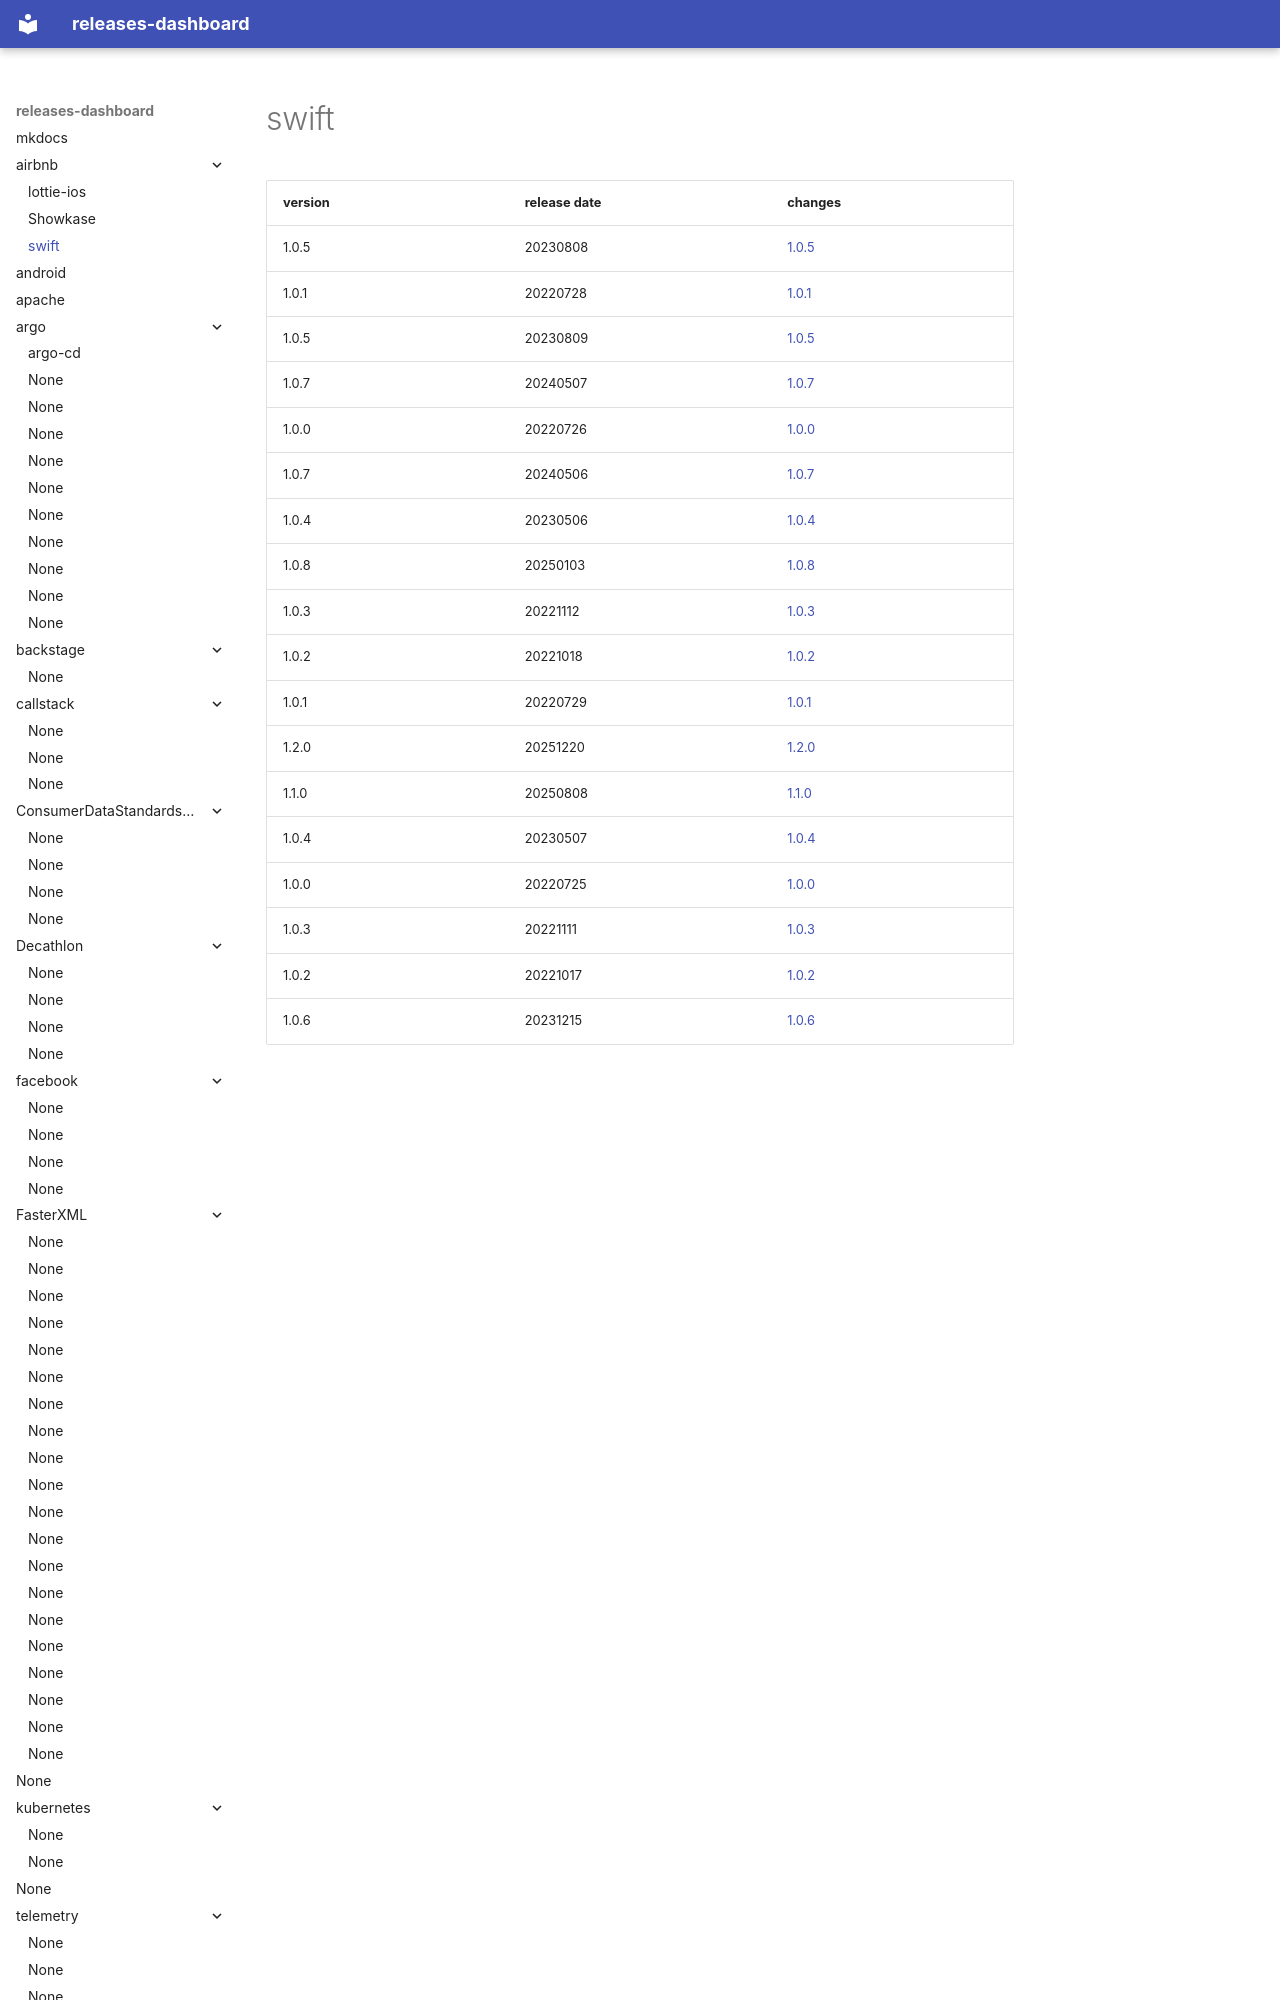

repository: rock-hu/releases-dashboard · page: airbnb/swift/index.html · generator: mkdocs

# swift	


|version|release date|changes|
|---|---|---|
|1.0.5|20230808|[1.0.5](./1.0.5-20230808.md)|
|1.0.1|20220728|[1.0.1](./1.0.1-20220728.md)|
|1.0.5|20230809|[1.0.5](./1.0.5-20230809.md)|
|1.0.7|20240507|[1.0.7](./1.0.7-20240507.md)|
|1.0.0|20220726|[1.0.0](./1.0.0-20220726.m
